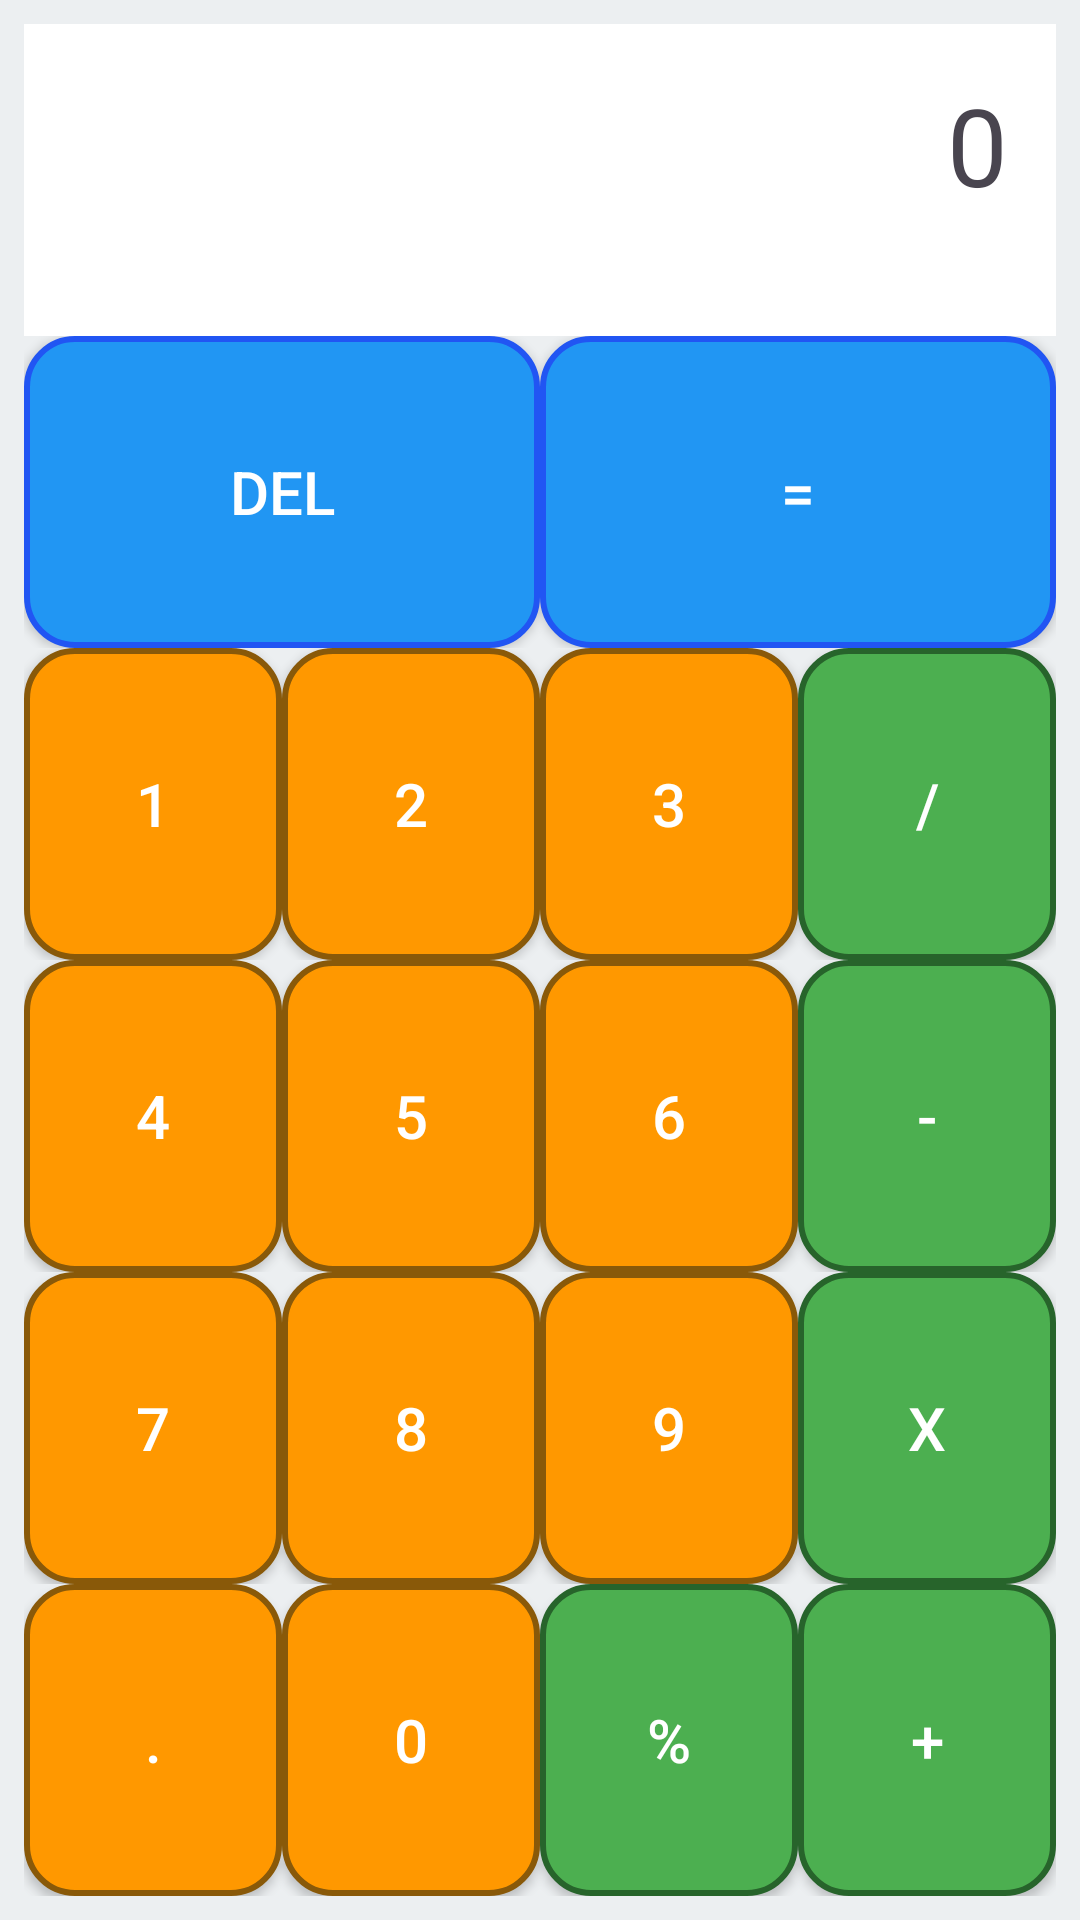

Produce the Android XML layout that renders to this screen, including the resource entries it uses.
<!-- AndroidManifest.xml: application theme Theme._07032025 -->
<!-- res/layout/calculator.xml -->
<?xml version="1.0" encoding="utf-8"?>
<LinearLayout xmlns:android="http://schemas.android.com/apk/res/android"
    android:layout_width="match_parent"
    android:layout_height="match_parent"
    android:orientation="vertical"
    android:padding="8dp"
    android:background="#ECEFF1">

    
    <TextView
        android:id="@+id/textView"
        android:layout_width="match_parent"
        android:layout_height="0dp"
        android:layout_weight="1"
        android:textSize="36sp"
        android:gravity="end"
        android:padding="16dp"
        android:background="#FFFFFF"
        android:text="0" />

    
    <LinearLayout
        android:layout_width="match_parent"
        android:layout_height="0dp"
        android:layout_weight="1"
        android:orientation="horizontal">

        <Button
            android:id="@+id/buttonDel"
            android:text="DEL"
            style="@style/FunctionButton" />

        <Button
            android:id="@+id/buttonEqual"
            android:text="="
            style="@style/FunctionButton" />
    </LinearLayout>

    
    <LinearLayout
        android:layout_width="match_parent"
        android:layout_height="0dp"
        android:layout_weight="1"
        android:orientation="horizontal">
        <Button
            android:id="@+id/button1"
            android:text="1" style="@style/NumberButton"/>
        <Button
            android:id="@+id/button2"
            android:text="2" style="@style/NumberButton"/>
        <Button
            android:id="@+id/button3"
            android:text="3" style="@style/NumberButton"/>
        <Button
            android:id="@+id/buttonDiv"
            android:text="/" style="@style/OperatorButton"/>
    </LinearLayout>

    
    <LinearLayout
        android:layout_width="match_parent"
        android:layout_height="0dp"
        android:layout_weight="1"
        android:orientation="horizontal">

        <Button
            android:id="@+id/button4"
            android:text="4" style="@style/NumberButton"/>
        <Button
            android:id="@+id/button5"
            android:text="5" style="@style/NumberButton"/>
        <Button
            android:id="@+id/button6"
            android:text="6" style="@style/NumberButton"/>
        <Button
            android:id="@+id/buttonSub"
            android:text="-" style="@style/OperatorButton"/>
    </LinearLayout>

    
    <LinearLayout
        android:layout_width="match_parent"
        android:layout_height="0dp"
        android:layout_weight="1"
        android:orientation="horizontal">

        <Button
            android:id="@+id/button7"
            android:text="7" style="@style/NumberButton"/>
        <Button
            android:id="@+id/button8"
            android:text="8" style="@style/NumberButton"/>
        <Button
            android:id="@+id/button9"
            android:text="9" style="@style/NumberButton"/>
        <Button
            android:id="@+id/buttonMul"
            android:text="X" style="@style/OperatorButton"/>
    </LinearLayout>

    
    <LinearLayout
        android:layout_width="match_parent"
        android:layout_height="0dp"
        android:layout_weight="1"
        android:orientation="horizontal">

        <Button
            android:id="@+id/buttonDot"
            android:text="." style="@style/NumberButton"/>
        <Button
            android:id="@+id/button0"
            android:text="0" style="@style/NumberButton"/>
        <Button
            android:id="@+id/buttonRem"
            android:text="%" style="@style/OperatorButton"/>
        <Button
            android:id="@+id/buttonAdd"
            android:text="+" style="@style/OperatorButton"/>
    </LinearLayout>

</LinearLayout>
<!-- resources referenced by this layout -->
<resources>
  <style name="FunctionButton">
          <item name="android:layout_width">0dp</item>
          <item name="android:layout_height">match_parent</item>
          <item name="android:layout_weight">1</item>
          <item name="android:textSize">20sp</item>
          <item name="android:background">@drawable/function_button_background</item>
          <item name="android:textColor">#FFFFFF</item>
      </style>
  <style name="NumberButton">
          <item name="android:layout_width">0dp</item>
          <item name="android:layout_height">match_parent</item>
          <item name="android:layout_weight">1</item>
          <item name="android:textSize">20sp</item>
          <item name="android:background">@drawable/number_button_background</item>
          <item name="android:textColor">#FFFFFF</item>
      </style>
  <style name="OperatorButton">
          <item name="android:layout_width">0dp</item>
          <item name="android:layout_height">match_parent</item>
          <item name="android:layout_weight">1</item>
          <item name="android:textSize">20sp</item>
          <item name="android:background">@drawable/operator_button_background</item>
          <item name="android:textColor">#FFFFFF</item>
      </style>
  <style name="Theme._07032025" parent="Base.Theme._07032025" />
  <!-- drawable function_button_background (drawable) -->
  <?xml version="1.0" encoding="utf-8"?>
  <shape xmlns:android="http://schemas.android.com/apk/res/android"
      android:shape="rectangle">
      <solid android:color="#2196F3" />
      <corners android:radius="16dp" />
      <stroke android:width="2dp" android:color="#2155F3"/>
  </shape>
  <!-- drawable number_button_background (drawable) -->
  <?xml version="1.0" encoding="utf-8"?>
  <shape xmlns:android="http://schemas.android.com/apk/res/android"
      android:shape="rectangle">
      <solid android:color="#FF9800" />
      <corners android:radius="16dp" />
      <stroke android:width="2dp" android:color="#895909"/>
  </shape>
  <!-- drawable operator_button_background (drawable) -->
  <?xml version="1.0" encoding="utf-8"?>
  <shape xmlns:android="http://schemas.android.com/apk/res/android"
      android:shape="rectangle">
      <solid android:color="#4CAF50" />
      <corners android:radius="16dp" />
      <stroke android:width="2dp" android:color="#27642B"/>
  </shape>
  <style name="Base.Theme._07032025" parent="Theme.Material3.DayNight.NoActionBar">
          
          
      </style>
</resources>
